Photos from the image-classification dataset "images" in the GitHub repository RuikeYuan/partvision. Its 9 classes are: alternator, brake disc, headlight left, headlight right, side mirror left, side mirror right, taillight left, taillight right, wheel rim.

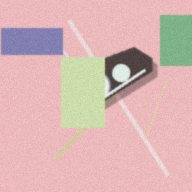
Label: headlight left

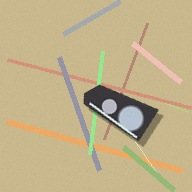
Label: headlight right

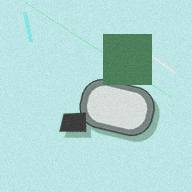
Label: side mirror right

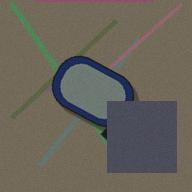
Label: side mirror left

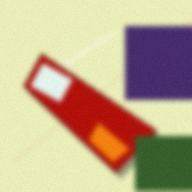
Label: taillight right

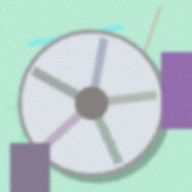
Label: wheel rim
